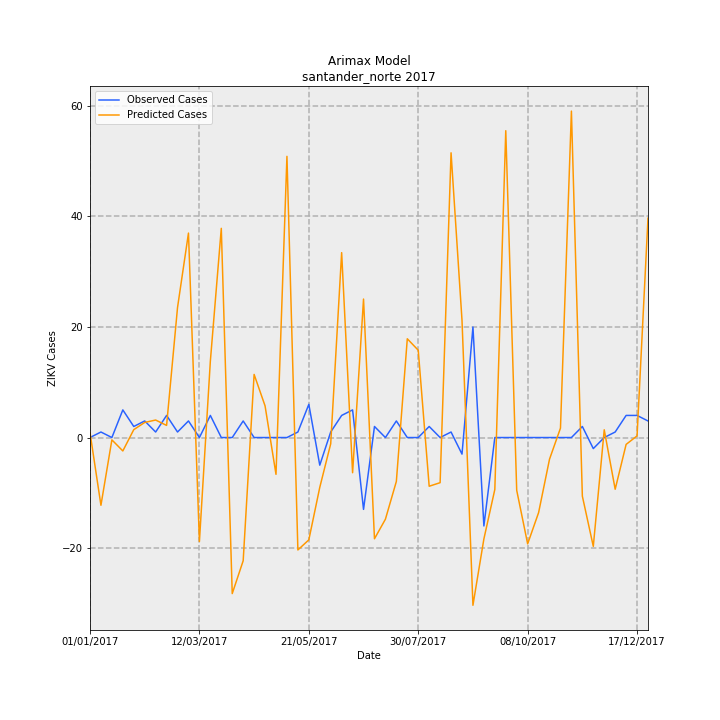

Values plotted in this chart, from the file beside it:
Date, predictions_incidence, observed_incidence, Predicted Cases, Observed Cases, error
01/01/2017, 0.06598, 0.0, 0.8944, 0.0, -0.8944
08/01/2017, -0.9042, 0.07376, -12.26, 1, 13.26
15/01/2017, -0.03079, 0.0, -0.4174, 0.0, 0.4174
22/01/2017, -0.1789, 0.3688, -2.426, 5.0, 7.426
29/01/2017, 0.1052, 0.1475, 1.426, 2, 0.5735
05/02/2017, 0.2015, 0.2213, 2.731, 3, 0.2688
12/02/2017, 0.2337, 0.07376, 3.168, 1, -2.168
19/02/2017, 0.1619, 0.295, 2.194, 4, 1.806
26/02/2017, 1.736, 0.07376, 23.53, 1, -22.53
05/03/2017, 2.729, 0.2213, 37, 3, -34
12/03/2017, -1.388, 0.0, -18.82, 0.0, 18.82
19/03/2017, 1.02, 0.295, 13.83, 4, -9.832
26/03/2017, 2.792, 0.0, 37.86, 0.0, -37.86
02/04/2017, -2.083, 0.0, -28.24, 0.0, 28.24
09/04/2017, -1.645, 0.2213, -22.3, 3, 25.3
16/04/2017, 0.8425, 0.0, 11.42, 0.0, -11.42
23/04/2017, 0.4229, 0.0, 5.734, 0.0, -5.734
30/04/2017, -0.4911, 0.0, -6.658, 0.0, 6.658
07/05/2017, 3.753, 0.0, 50.88, 0.0, -50.88
14/05/2017, -1.5, 0.07376, -20.34, 1, 21.34
21/05/2017, -1.366, 0.4426, -18.52, 6, 24.52
28/05/2017, -0.6653, -0.3688, -9.019, -5.0, 4.019
04/06/2017, -0.08343, 0.07376, -1.131, 1, 2.131
11/06/2017, 2.468, 0.295, 33.46, 4, -29.46
18/06/2017, -0.4697, 0.3688, -6.368, 5.0, 11.37
25/06/2017, 1.848, -0.9589, 25.06, -13, -38.06
02/07/2017, -1.351, 0.1475, -18.32, 2, 20.32
09/07/2017, -1.09, 0.0, -14.78, 0.0, 14.78
16/07/2017, -0.586, 0.2213, -7.944, 3, 10.94
23/07/2017, 1.318, 0.0, 17.87, 0.0, -17.87
30/07/2017, 1.166, 0.0, 15.8, 0.0, -15.8
06/08/2017, -0.6501, 0.1475, -8.814, 2, 10.81
13/08/2017, -0.6024, 0.0, -8.167, 0.0, 8.167
20/08/2017, 3.8, 0.07376, 51.52, 1, -50.52
27/08/2017, 1.566, -0.2213, 21.23, -3, -24.23
03/09/2017, -2.239, 1.475, -30.36, 20.0, 50.36
10/09/2017, -1.354, -1.18, -18.36, -16, 2.356
17/09/2017, -0.693, 0.0, -9.395, 0.0, 9.395
24/09/2017, 4.095, 0.0, 55.52, 0.0, -55.52
01/10/2017, -0.7043, 0.0, -9.548, 0.0, 9.548
08/10/2017, -1.419, 0.0, -19.24, 0.0, 19.24
15/10/2017, -1.003, 0.0, -13.59, 0.0, 13.59
22/10/2017, -0.2884, 0.0, -3.91, 0.0, 3.91
29/10/2017, 0.1255, 0.0, 1.702, 0.0, -1.702
05/11/2017, 4.357, 0.0, 59.07, 0.0, -59.07
12/11/2017, -0.7825, 0.1475, -10.61, 2, 12.61
19/11/2017, -1.453, -0.1475, -19.69, -2, 17.69
26/11/2017, 0.1034, 0.0, 1.402, 0.0, -1.402
03/12/2017, -0.6902, 0.07376, -9.357, 1, 10.36
10/12/2017, -0.0917, 0.295, -1.243, 4, 5.243
17/12/2017, 0.02198, 0.295, 0.298, 4, 3.702
24/12/2017, 2.928, 0.2213, 39.7, 3, -36.7
